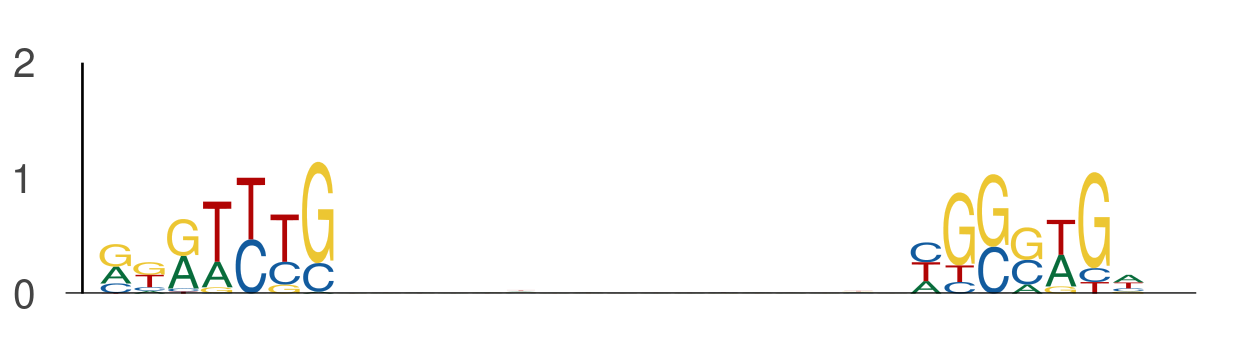

Values plotted in this chart, from the file beside it:
seq_index, start_position, end_position, is_reversed_complement
6000, 93, 100, 0
6000, 117, 124, 0
794, 128, 135, 0
794, 152, 159, 0
7927, 122, 129, 0
7927, 146, 153, 0
4605, 116, 123, 0
4605, 140, 147, 0
4070, 48, 55, 0
4070, 72, 79, 0
8820, 70, 77, 0
8820, 94, 101, 0
9509, 100, 107, 0
9509, 124, 131, 0
12251, 128, 135, 0
12251, 152, 159, 0
213, 124, 131, 0
213, 148, 155, 0
11866, 1, 8, 0
11866, 25, 32, 0
2131, 61, 68, 0
2131, 85, 92, 0
5296, 54, 61, 0
5296, 78, 85, 0
11322, 119, 126, 0
11322, 143, 150, 0
2413, 20, 27, 0
2413, 44, 51, 0
12564, 96, 103, 0
12564, 120, 127, 0
7264, 2, 9, 0
7264, 26, 33, 0
7995, 20, 27, 0
7995, 44, 51, 0
5414, 7, 14, 0
5414, 31, 38, 0
8736, 129, 136, 0
8736, 153, 160, 0
11005, 8, 15, 0
11005, 32, 39, 0
12317, 98, 105, 0
12317, 122, 129, 0
5314, 24, 31, 0
5314, 48, 55, 0
5698, 99, 106, 0
5698, 123, 130, 0
4106, 18, 25, 0
4106, 42, 49, 0
4365, 17, 24, 0
4365, 41, 48, 0
8071, 41, 48, 0
8071, 65, 72, 0
5998, 48, 55, 0
5998, 72, 79, 0
13397, 65, 72, 0
13397, 89, 96, 0
13884, 44, 51, 0
13884, 68, 75, 0
9382, 126, 133, 0
9382, 150, 157, 0
... 760 more rows
